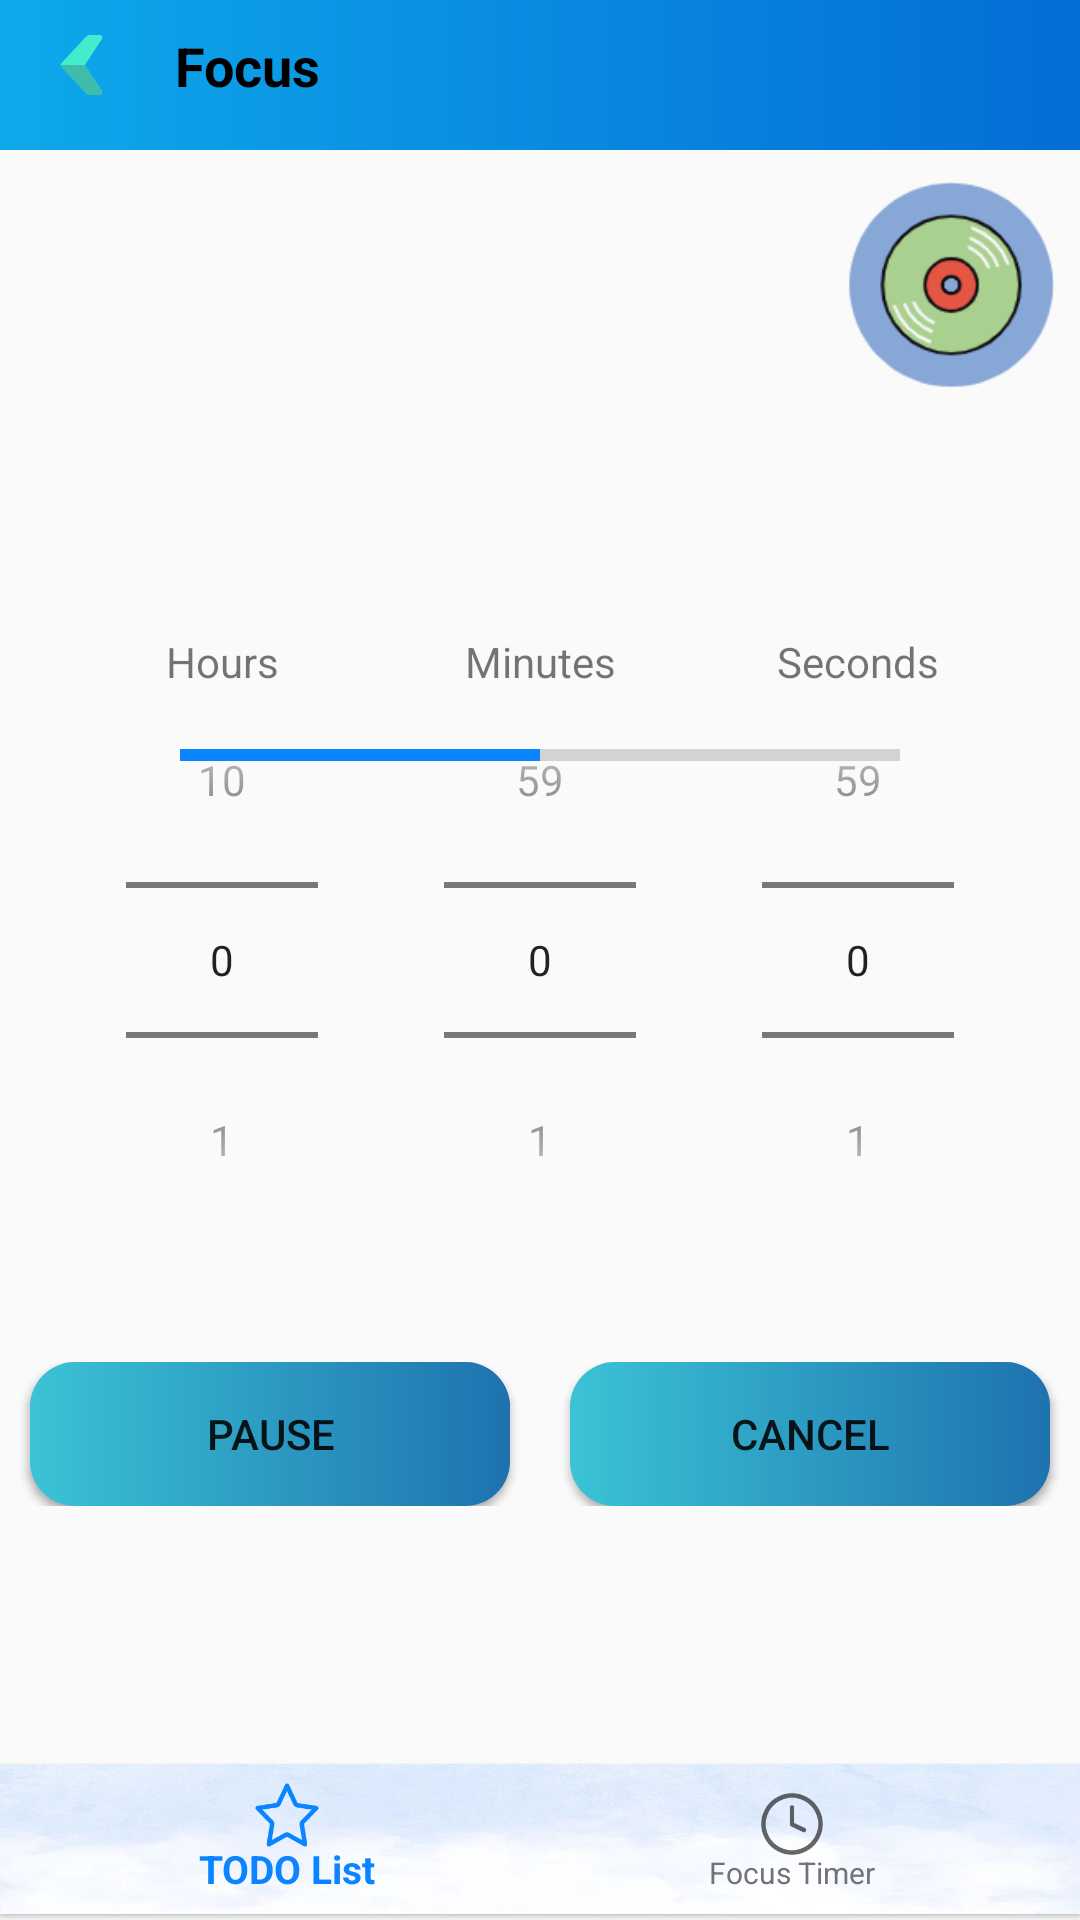

Write the Android layout XML for this screen, with the resource values it uses.
<!-- AndroidManifest.xml: application theme AppTheme -->
<!-- res/layout/activity_timer.xml -->
<?xml version="1.0" encoding="utf-8"?>
<androidx.constraintlayout.widget.ConstraintLayout xmlns:android="http://schemas.android.com/apk/res/android"
    xmlns:app="http://schemas.android.com/apk/res-auto"
    xmlns:tools="http://schemas.android.com/tools"
    android:layout_width="match_parent"
    android:layout_height="match_parent"
    android:background="@drawable/bg_timer"
    tools:context=".TimerActivity">

    <com.google.android.material.appbar.AppBarLayout
        android:id="@+id/appbar"
        android:layout_width="match_parent"
        android:layout_height="50dp"
        app:layout_constraintTop_toTopOf="parent"
        android:background="@drawable/gradient_bg"
        android:gravity="bottom"
        >

        <androidx.appcompat.widget.Toolbar
            android:id="@+id/toolbar"
            android:layout_width="match_parent"
            android:layout_height="?attr/actionBarSize"
            tools:ignore="MissingConstraints">


            <LinearLayout
                android:layout_width="match_parent"
                android:layout_height="wrap_content"
                android:layout_marginLeft="10dp"
                android:gravity="center"

                android:orientation="horizontal">

                <Button
                    android:id="@+id/backbtn"
                    android:layout_width="20dp"
                    android:layout_height="20dp"
                    android:layout_marginRight="5dp"
                    android:layout_weight="0.01"
                    android:background="@drawable/backward"
                    android:onClick="clickBack" />
                <TextView
                    android:id="@+id/toolbartext"
                    android:layout_width="wrap_content"
                    android:layout_height="wrap_content"
                    android:layout_marginLeft="15dp"
                    android:layout_weight="1"
                    android:text="Focus"
                    android:textColor="@color/textColor"
                    android:textSize="18sp"
                    android:textStyle="bold" />
            </LinearLayout>

        </androidx.appcompat.widget.Toolbar>

    </com.google.android.material.appbar.AppBarLayout>

    <ImageView
        android:id="@+id/music"
    android:layout_width="70dp"
    android:layout_height="70dp"
    app:layout_constraintRight_toRightOf="parent"
    app:layout_constraintTop_toTopOf="parent"
    android:layout_marginTop="60dp"
        android:layout_marginRight="8dp"
    android:src="@drawable/ic_play_music" />

    <TextView
        android:id="@+id/clock"
        android:layout_width="wrap_content"
        android:layout_height="wrap_content"
        android:layout_marginTop="170dp"
        android:textSize="56sp"
        app:layout_constraintLeft_toLeftOf="parent"
        app:layout_constraintRight_toRightOf="parent"
        app:layout_constraintTop_toTopOf="parent"
        tools:text="00:00:00" />

    <ProgressBar
        android:id="@+id/progress_bar"
        style="?android:attr/progressBarStyleHorizontal"
        android:layout_width="240dp"
        android:layout_height="14dp"
        android:max="100"
        android:progress="50"
        app:layout_constraintLeft_toLeftOf="parent"
        app:layout_constraintRight_toRightOf="parent"
        app:layout_constraintTop_toBottomOf="@+id/clock" />

    <TextView
        android:id="@+id/hours_text_view"
        android:layout_width="wrap_content"
        android:layout_height="wrap_content"
        android:text="Hours"
        app:layout_constraintBottom_toTopOf="@+id/hours_picker"
        app:layout_constraintLeft_toLeftOf="@+id/hours_picker"
        app:layout_constraintRight_toRightOf="@+id/hours_picker" />

    <NumberPicker
        android:id="@+id/hours_picker"
        android:layout_width="wrap_content"
        android:layout_height="wrap_content"
        app:layout_constraintBottom_toBottomOf="parent"
        app:layout_constraintLeft_toLeftOf="parent"
        app:layout_constraintRight_toLeftOf="@+id/minutes_picker"
        app:layout_constraintTop_toTopOf="parent"
        tools:maxValue="10"
        tools:minValue="0" />

    <TextView
        android:id="@+id/minutes_text_view"
        android:layout_width="wrap_content"
        android:layout_height="wrap_content"
        android:text="Minutes"
        app:layout_constraintBottom_toTopOf="@+id/minutes_picker"
        app:layout_constraintLeft_toLeftOf="@+id/minutes_picker"
        app:layout_constraintRight_toRightOf="@+id/minutes_picker" />

    <NumberPicker
        android:id="@+id/minutes_picker"
        android:layout_width="wrap_content"
        android:layout_height="wrap_content"
        app:layout_constraintBottom_toBottomOf="parent"
        app:layout_constraintLeft_toRightOf="@+id/hours_picker"
        app:layout_constraintRight_toLeftOf="@+id/seconds_picker"
        app:layout_constraintTop_toTopOf="parent"
        tools:maxValue="59"
        tools:minValue="0" />

    <TextView
        android:id="@+id/seconds_text_view"
        android:layout_width="wrap_content"
        android:layout_height="wrap_content"
        android:text="Seconds"
        app:layout_constraintBottom_toTopOf="@+id/seconds_picker"
        app:layout_constraintLeft_toLeftOf="@+id/seconds_picker"
        app:layout_constraintRight_toRightOf="@+id/seconds_picker" />

    <NumberPicker
        android:id="@+id/seconds_picker"
        android:layout_width="wrap_content"
        android:layout_height="wrap_content"
        app:layout_constraintBottom_toBottomOf="parent"
        app:layout_constraintLeft_toRightOf="@+id/minutes_picker"
        app:layout_constraintRight_toRightOf="parent"
        app:layout_constraintTop_toTopOf="parent"
        tools:maxValue="59"
        tools:minValue="0" />


    <LinearLayout
        android:id="@+id/start_btn"
        android:layout_width="match_parent"
        android:layout_height="wrap_content"
        app:layout_constraintBottom_toBottomOf="parent"
        android:layout_marginBottom="138dp"
        >

    <Button
        android:id="@+id/positiveStart"
        android:layout_width="0dp"
        android:layout_height="wrap_content"
        android:layout_marginRight="20dp"
        android:layout_marginLeft="10dp"
        android:onClick="positiveStartBtn"
        android:text="Positive Timing"
        android:layout_weight="1"
        android:textAllCaps="false"
        android:textSize="13sp"
        android:padding="10dp"

        app:layout_constraintLeft_toRightOf="@+id/countdownStart"
        android:background="@drawable/round_button1"
         />

    <Button
        android:id="@+id/countdownStart"
        android:layout_width="0dp"
        android:layout_weight="1"
        android:layout_height="wrap_content"
        android:layout_marginRight="10dp"
        android:onClick="startButtonClick"
        android:text="Start Countdown"
        android:padding="15dp"
        android:textSize="13sp"
        android:textAllCaps="false"
        app:layout_constraintBottom_toBottomOf="parent"
        app:layout_constraintLeft_toLeftOf="parent"
        app:layout_constraintRight_toLeftOf="@+id/pause_button"
        android:background="@drawable/round_button1"
        />

    </LinearLayout>

    <LinearLayout
        android:id="@+id/operation_btn"
        android:layout_width="match_parent"
        android:layout_height="wrap_content"
        app:layout_constraintBottom_toBottomOf="parent"
        android:layout_marginBottom="138dp"
        >
    <Button
        android:id="@+id/pause_button"
        android:layout_marginLeft="10dp"
        android:layout_width="0dp"
        android:layout_height="wrap_content"
        android:onClick="clickPause"
        android:text="Pause"
        android:layout_weight="1"
        app:layout_constraintBottom_toBottomOf="parent"
        android:background="@drawable/round_button"
        app:layout_constraintRight_toLeftOf="@+id/cancel_button" />

    <Button
        android:id="@+id/cancel_button"
        android:layout_marginLeft="20dp"
        android:layout_marginRight="10dp"
        android:layout_width="0dp"
        android:layout_height="wrap_content"
        android:onClick="cancelButtonClick"
        android:layout_weight="1"
        android:text="Cancel"
        app:layout_constraintBottom_toBottomOf="parent"
        android:background="@drawable/round_button"
        app:layout_constraintLeft_toRightOf="@+id/pause_button"
         />
    </LinearLayout>

    <com.google.android.material.bottomnavigation.BottomNavigationView
        android:id="@+id/navigationView"
        android:layout_width="match_parent"
        android:layout_height="50dp"
        android:layout_alignParentBottom="true"
        android:layout_marginBottom="2dp"
        android:background="@drawable/bg_bottom"
        app:elevation="1dp"
        app:itemIconSize="24dp"
        app:itemTextAppearanceActive="@style/BottomNavActive"
        app:itemTextAppearanceInactive="@style/BottomNavInactive"
        app:layout_constraintBottom_toBottomOf="parent"
        app:layout_constraintLeft_toLeftOf="parent"
        app:layout_constraintRight_toRightOf="parent"
        app:menu="@menu/nav_bottom" />


</androidx.constraintlayout.widget.ConstraintLayout>
<!-- resources referenced by this layout -->
<resources>
  <color name="textColor">#000000</color>
  <!-- drawable backward: png bitmap (drawable-v24, 3634 bytes) -->
  <!-- drawable bg_bottom: png bitmap (drawable-v24, 50791 bytes) -->
  <!-- drawable gradient_bg (drawable) -->
  <?xml version="1.0" encoding="utf-8"?>
  <shape xmlns:android="http://schemas.android.com/apk/res/android"
      android:shape="rectangle"
      android:useLevel="false">
      <gradient
          android:angle="360"
          android:type="linear"
          android:startColor="@color/gradient1"
          android:endColor="@color/gradient2"
          />
  
  </shape>
  <!-- drawable ic_play_music: png bitmap (drawable, 8579 bytes) -->
  <!-- drawable round_button (drawable) -->
  <?xml version="1.0" encoding="utf-8"?>
  <shape xmlns:android="http://schemas.android.com/apk/res/android"
      android:shape="rectangle">
      <solid android:color="#ff8c00" />
      <corners android:bottomRightRadius="15dp"
          android:bottomLeftRadius="15dp"
          android:topRightRadius="15dp"
          android:topLeftRadius="15dp"/>
      <gradient
          android:startColor="#3BC3D5"
          android:endColor="#1E72AF"
          android:angle="360" />
  </shape>
  <!-- drawable round_button1 (drawable) -->
  <?xml version="1.0" encoding="utf-8"?>
  <shape xmlns:android="http://schemas.android.com/apk/res/android"
      android:shape="rectangle">
      <solid android:color="#ff8c00" />
      <corners android:bottomRightRadius="15dp"
          android:bottomLeftRadius="15dp"
          android:topRightRadius="15dp"
          android:topLeftRadius="15dp"/>
      <gradient
          android:startColor="#91ECF8"
          android:endColor="#459BDA"
          android:angle="360" />
  </shape>
  <style name="BottomNavActive" parent="@style/TextAppearance.AppCompat.Caption">
          <item name="android:textSize">13sp</item>
          <item name="android:textColor">#0A84FF</item>
      </style>
  <style name="BottomNavInactive" parent="@style/TextAppearance.AppCompat.Caption">
          <item name="android:textSize">10sp</item>
          <item name="android:textColor">#717379</item>
      </style>
  <style name="AppTheme" parent="Theme.AppCompat.Light.NoActionBar">
          
  
          <item name="colorPrimaryDark">@color/colorPrimary</item>
          <item name="colorPrimary">@color/colorPrimaryDark</item>
          <item name="colorAccent">@color/colorAccent</item>
  
      </style>
  <color name="gradient1">#0ea9eb</color>
  <color name="gradient2">#046DD6</color>
  <color name="colorPrimary">#0A84FF</color>
  <color name="colorPrimaryDark">#0A84FF</color>
  <color name="colorAccent">#0A84FF</color>
</resources>
